Run: headless pygame with SDL's dummy video driver; simulated clock (each Clock.tick advances the game by its frame time, no real sleeping); random seed 0; keys injected as events and as key.get_pressed() state; no mouse input.
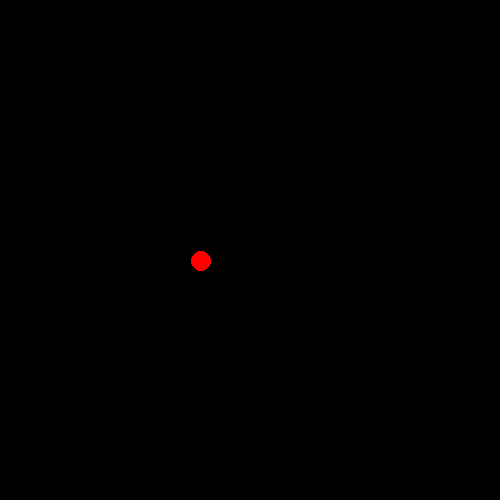
Frame 1 of 4 · flips 1–60 · no input
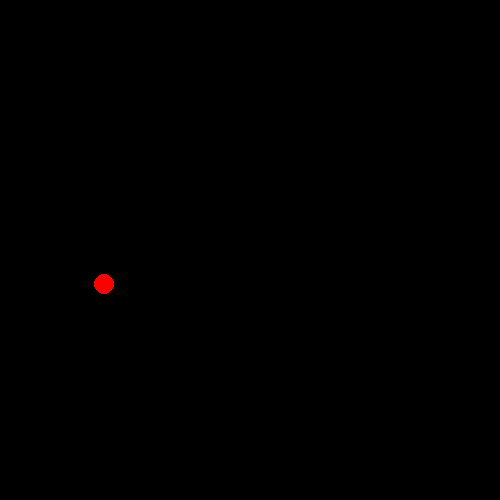
Frame 2 of 4 · flips 61–180 · tapped SPACE, RETURN · held RIGHT (→), D
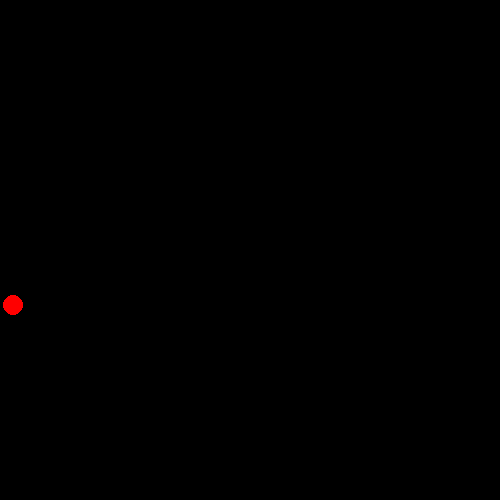
Frame 3 of 4 · flips 181–300 · held DOWN (↓), S
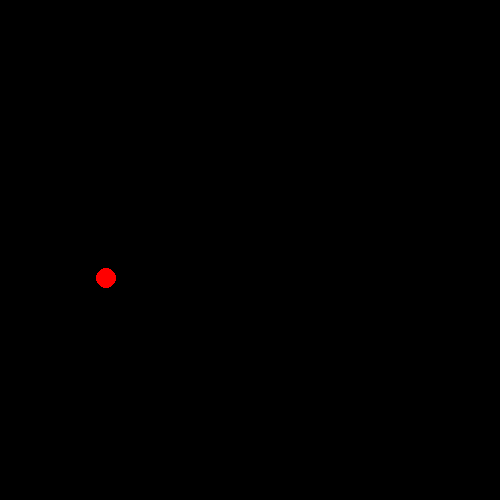
Frame 4 of 4 · flips 301–420 · held LEFT (←), A, UP (↑), W

The pygame program that drew these frames:

import pygame
import random
import time

step = 1
robot_size = 10
map_x = 500
map_y = 500 

def _map(inp):
    if inp == 0 or inp == 360:
        return step,0.0
    elif inp == 90:
        return 0.0,-step
    elif inp == 180:
        return -step,0.0
    elif inp == 270:
        return 0.0,step
    elif inp == 45:
        return step/2,-step/2
    elif inp == 135:
        return -step/2,-step/2
    elif inp == 225:
        return -step/2,step/2
    elif inp == 315:
        return step/2,step/2
    
    if inp > 0 and inp < 90:
        temp_x = round(((inp - 0.00) * (step - 0.00) / (90.00 - 0.0) + 0.00),3)
        temp_y = round(step - temp_x,3)
        if inp < 45:
            temp_x,temp_y = temp_y,temp_x
            return temp_x,-temp_y
        elif inp > 45:
            temp_x,temp_y = temp_y,temp_x
            return temp_x,-temp_y
    elif inp > 90 and inp < 180:
        temp_x = round(((inp - 90.00) * (1.00 - 0.00) / (180.00 - 90.0) + 0.00),3)
        temp_y = round(step - temp_x,3)
        if inp < 135:
            return -temp_x,-temp_y
        elif inp > 135:
            return -temp_x,-temp_y
    elif inp > 180 and inp < 270:
        temp_x = round(((inp - 180.00) * (step - 0.00) / (270.00 - 180.0) + 0.00),3)
        temp_y = round(step - temp_x,3)
        if inp < 225:
            temp_x,temp_y = temp_y,temp_x
            return -temp_x,temp_y
        elif inp > 225:
            temp_x,temp_y = temp_y,temp_x
            return -temp_x,temp_y
    elif inp > 270 and inp < 360:
        temp_x = round(((inp - 270.00) * (step - 0.00) / (360.00 - 270.0) + 0.00),3)
        temp_y = round(1.00 - temp_x,3)
        if inp < 315:
            return temp_x,temp_y
        elif inp > 315:
            return temp_x,temp_y

pygame.init()
dis=pygame.display.set_mode((map_x,map_y))

background = (0, 0, 0)

robot_color=(255,0,0) 

x = map_x/2 # start x
y = map_y/2 # start y

#directions = ['up','down','left','right']
#x,y = _map(random.randint(0,360))
next_x, next_y = _map(random.randint(0,359))

while True:
    
    if ((y + next_y - robot_size) <= 0) or ((y + next_y + robot_size) >= map_y) or ((x + next_x - robot_size) <= 0.0) or ((x + next_x + robot_size) >= map_x):
        next_x,next_y = _map(random.randint(0,360))
        continue
    else:
        x += next_x
        y += next_y
    
    dis.fill(background)
    pygame.draw.circle(dis, robot_color, (x,y), robot_size) 
    pygame.display.update()
    #print('x: ',x, 'y: ',y)
    time.sleep(0.005)
    
pygame.quit()
quit()
